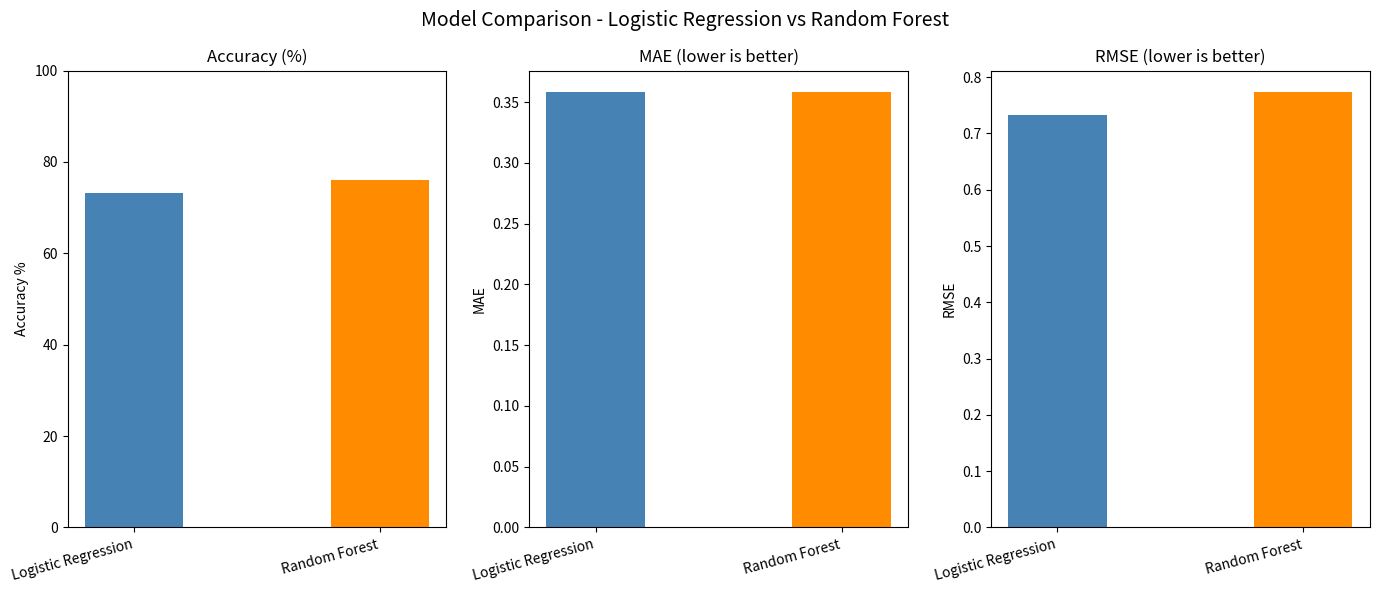

Source code (Python):
import matplotlib.pyplot as plt
import numpy as np

#results are stored in both models
models = ['Logistic Regression', 'Random Forest']

#results from each model
accuracy = [73.13, 76.12]
mae = [0.358, 0.358]
rmse = [0.733, 0.773]

# create a figure with 3 charts side by side
fig, axes = plt.subplots(1, 3, figsize=(14, 6))

# x positions for the bars
x = np.arange(len(models))

# width of the bar
width = 0.4

# Accuracy chart
axes[0].bar(x, accuracy, width=width, color=['steelblue', 'darkorange'])
axes[0].set_title('Accuracy (%)')
axes[0].set_xticks(x)
axes[0].set_xticklabels(models, rotation=15, ha='right')
axes[0].set_ylabel('Accuracy %')
axes[0].set_ylim(0, 100)

#MAE chart
axes[1].bar(x, mae, width=width, color=['steelblue', 'darkorange'])
axes[1].set_title('MAE (lower is better)')
axes[1].set_xticks(x)
axes[1].set_xticklabels(models, rotation=15, ha='right')
axes[1].set_ylabel('MAE')

# --- RMSE chart ---
axes[2].bar(x, rmse, width=width, color=['steelblue', 'darkorange'])
axes[2].set_title('RMSE (lower is better)')
axes[2].set_xticks(x)
axes[2].set_xticklabels(models, rotation=15, ha='right')
axes[2].set_ylabel('RMSE')

# Overall title
fig.suptitle('Model Comparison - Logistic Regression vs Random Forest', fontsize=14)

# Adjust spacing
plt.tight_layout()

# Display
plt.show()
